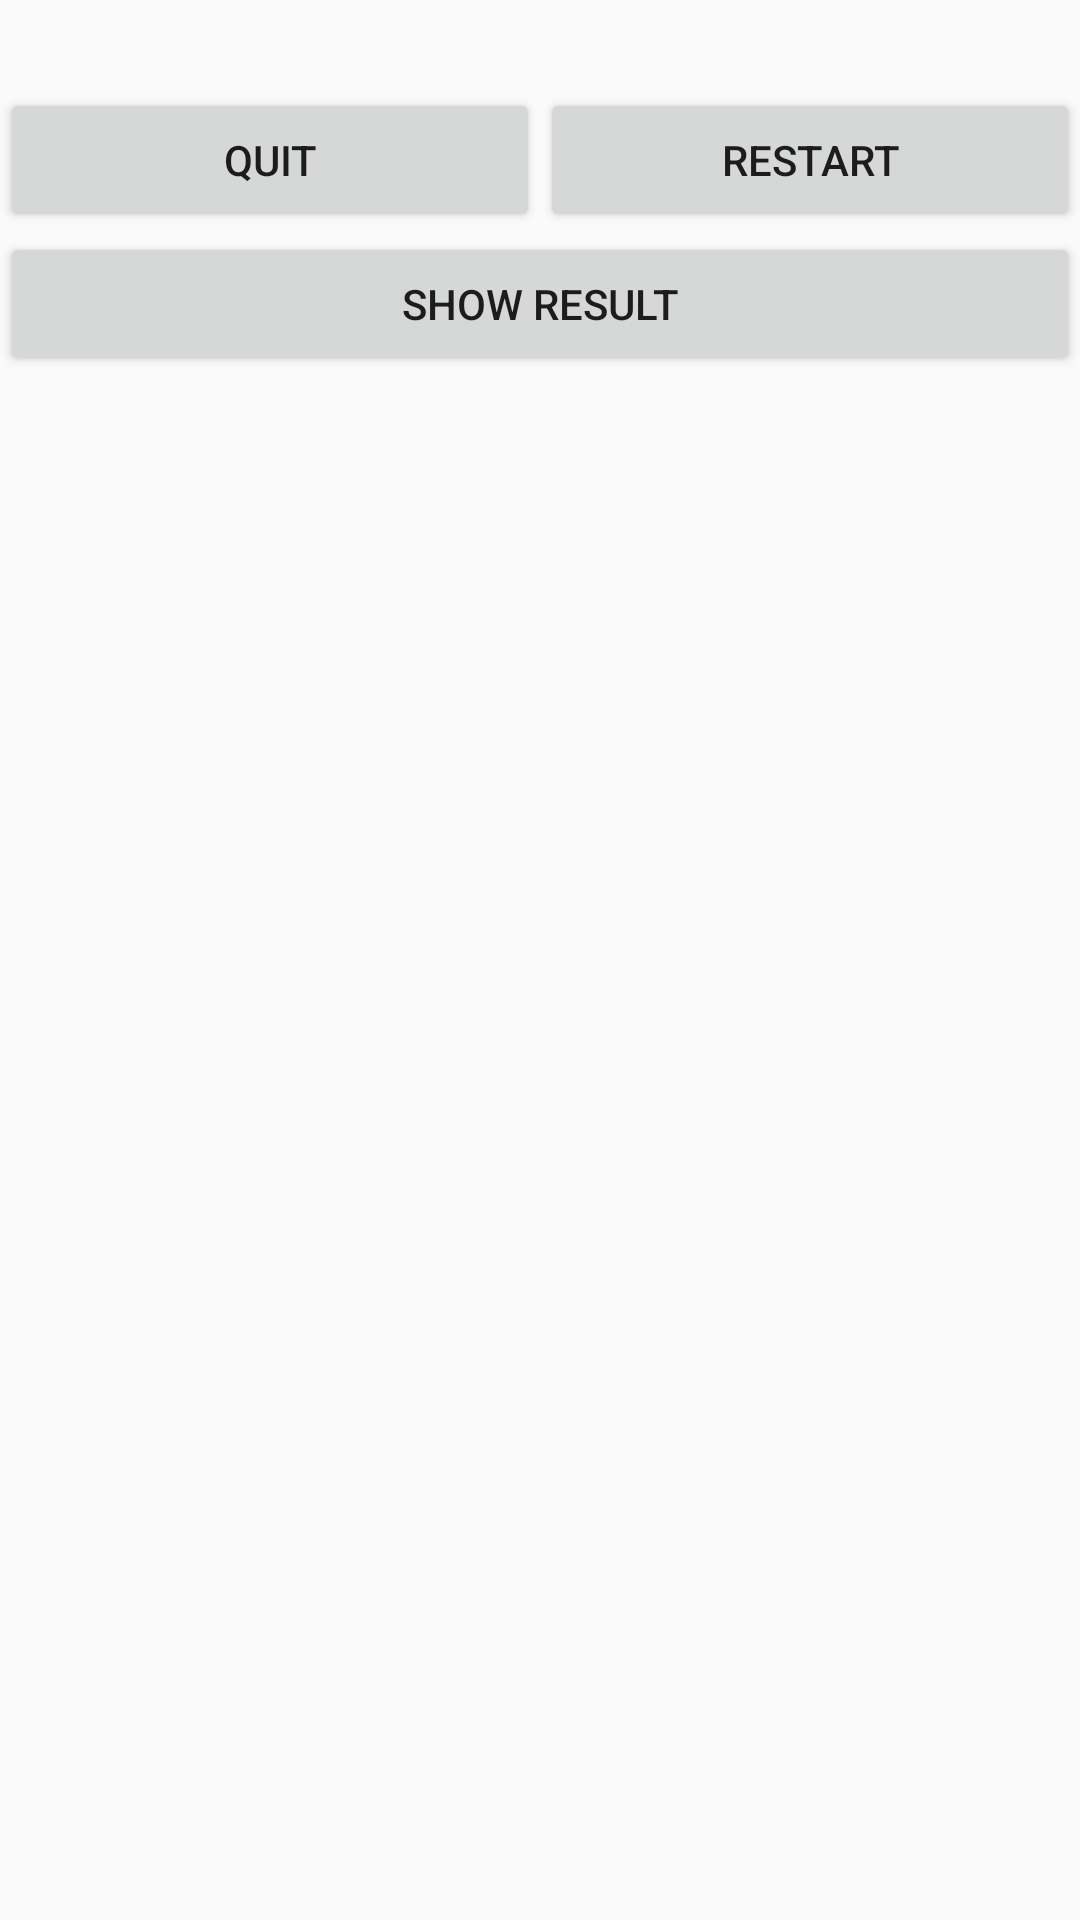

This screen was rendered from an Android layout file. Write that file and the resources it references.
<!-- AndroidManifest.xml: application theme AppTheme -->
<!-- res/layout/activity_dialog.xml -->
<?xml version="1.0" encoding="utf-8"?>
<RelativeLayout xmlns:android="http://schemas.android.com/apk/res/android"
    android:layout_width="match_parent" android:layout_height="match_parent"
    android:id="@+id/rlDialog">

    <LinearLayout
        android:orientation="horizontal"
        android:layout_width="match_parent"
        android:layout_height="wrap_content"
        android:id="@+id/LL1">

        <TextView
            android:layout_width="wrap_content"
            android:layout_height="wrap_content"
            android:textAppearance="?android:attr/textAppearanceLarge"
            android:id="@+id/textViewResult" />
    </LinearLayout>

    <LinearLayout
        android:orientation="horizontal"
        android:layout_width="match_parent"
        android:layout_height="wrap_content"
        android:layout_below="@+id/LL1"
        android:id="@+id/LL2">

        <Button
            android:layout_width="0dp"
            android:layout_height="wrap_content"
            android:text="@string/dialog_quit"
            android:id="@+id/buttonQuit"
            android:layout_weight="1"
            />

        <Button
            android:layout_width="0dp"
            android:layout_height="wrap_content"
            android:text="@string/dialog_restart"
            android:id="@+id/buttonRestart"
            android:layout_weight="1"/>
    </LinearLayout>

    <LinearLayout
        android:orientation="horizontal"
        android:layout_width="match_parent"
        android:layout_height="wrap_content"
        android:layout_below="@+id/LL2"
        android:id="@+id/LL3">

        <Button
            android:layout_width="0dp"
            android:layout_height="wrap_content"
            android:text="@string/dialog_result"
            android:id="@+id/buttonShowResult"
            android:layout_weight="1"/>
    </LinearLayout>

</RelativeLayout>
<!-- resources referenced by this layout -->
<resources>
  <string name="dialog_quit">Quit</string>
  <string name="dialog_restart">Restart</string>
  <string name="dialog_result">Show Result</string>
  <style name="AppTheme" parent="Theme.AppCompat.Light.DarkActionBar">
          
      </style>
</resources>
